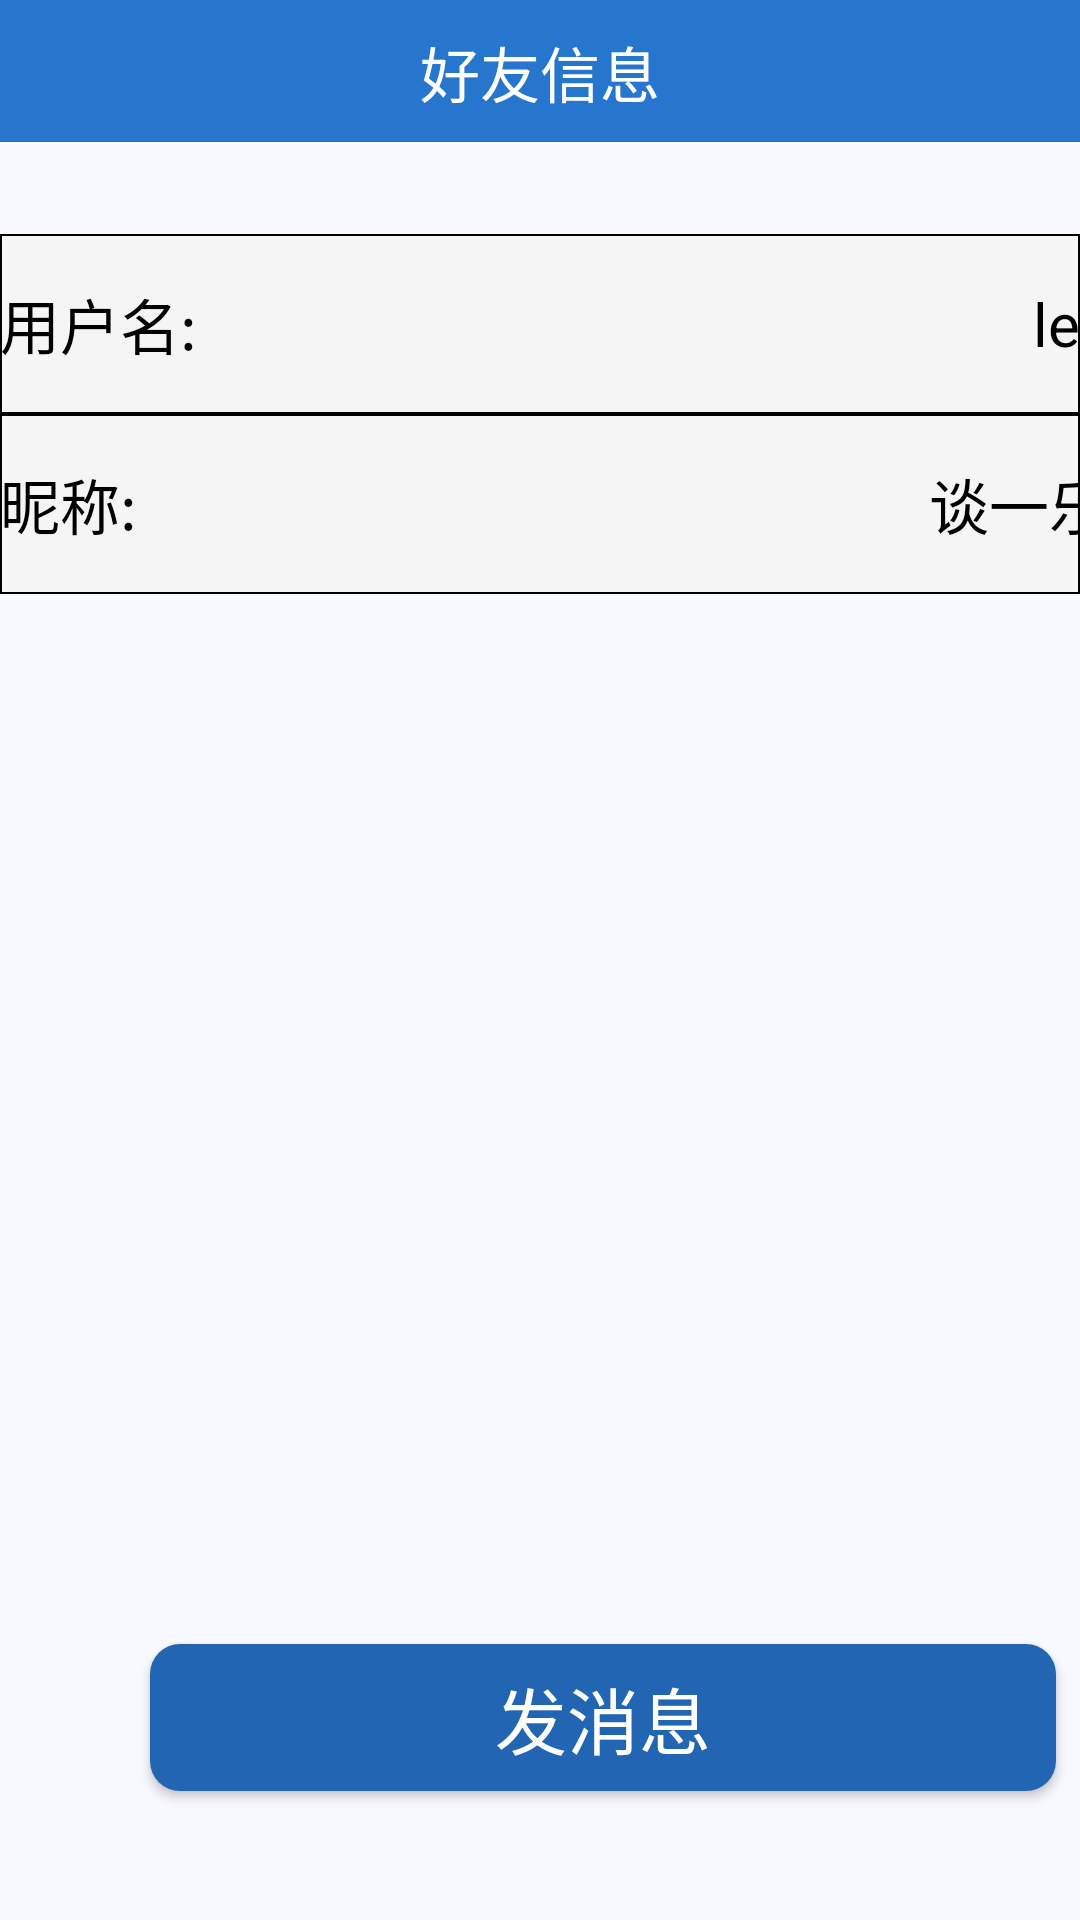

This screen was rendered from an Android layout file. Write that file and the resources it references.
<!-- AndroidManifest.xml: application theme AppTheme -->
<!-- res/layout/activity_friendinfo.xml -->
<?xml version="1.0" encoding="utf-8"?>
<LinearLayout xmlns:android="http://schemas.android.com/apk/res/android"
    xmlns:app="http://schemas.android.com/apk/res-auto"
    android:layout_width="match_parent"
    android:layout_height="match_parent"
    android:background="#F8F8FF"
    android:orientation="vertical">

    <RelativeLayout
        android:id="@+id/my_content"
        android:layout_width="match_parent"
        android:layout_height="48dp"
        android:background="#2776ce">

        <TextView
            android:id="@+id/my_top"
            android:layout_width="match_parent"
            android:layout_height="match_parent"
            android:gravity="center"
            android:text="好友信息"
            android:textColor="#ffffff"
            android:textSize="20sp" />

        <View
            android:layout_width="match_parent"
            android:layout_height="2px"
            android:layout_alignParentBottom="true"
            android:background="#FFFFFF" />
    </RelativeLayout>

    <RelativeLayout
        android:layout_width="match_parent"
        android:layout_height="60dp"
        android:layout_marginTop="30dp"
        android:background="@drawable/roundmyfragment">

        <TextView
            android:id="@+id/usrid"
            android:layout_width="100dp"
            android:layout_height="60dp"
            android:gravity="center_vertical|left"
            android:text="用户名:"
            android:textColor="#000000"
            android:textSize="20dp" />

        <TextView
            android:id="@+id/friendID"
            android:layout_width="100dp"
            android:layout_height="60dp"
            android:layout_alignEnd="@+id/usrid"
            android:layout_alignRight="@+id/usrid"
            android:layout_marginEnd="-310dp"
            android:layout_marginRight="-310dp"
            android:gravity="center_vertical|right"
            android:text="lele666"
            android:textColor="#000000"
            android:textSize="20dp" />
    </RelativeLayout>

    <RelativeLayout
        android:layout_width="match_parent"
        android:layout_height="60dp"

        android:background="@drawable/roundmyfragment">

        <TextView
            android:id="@+id/usrnametv"
            android:layout_width="100dp"
            android:layout_height="60dp"
            android:gravity="center_vertical|left"
            android:text="昵称:"
            android:textColor="#000000"
            android:textSize="20dp" />

        <TextView
            android:id="@+id/friendName"
            android:layout_width="match_parent"
            android:layout_height="60dp"
            android:layout_alignEnd="@+id/usrnametv"
            android:layout_alignRight="@+id/usrnametv"
            android:layout_marginEnd="-310dp"
            android:layout_marginRight="-310dp"
            android:gravity="center_vertical|right"
            android:text="谈一乐乐子"
            android:textColor="#000000"
            android:textSize="20dp" />
    </RelativeLayout>

    <Button
        android:id="@+id/sendMessage"
        android:layout_width="302dp"
        android:layout_height="49dp"
        android:layout_marginLeft="50dp"
        android:layout_marginTop="350dp"
        android:background="@drawable/sendbuttom"
        android:text="发消息"
        android:textColor="#FFFFFF"
        android:textSize="24sp"
        app:layout_constraintEnd_toEndOf="parent"
        app:layout_constraintHorizontal_bias="0.0"
        app:layout_constraintStart_toStartOf="parent" />
</LinearLayout>
<!-- resources referenced by this layout -->
<resources>
  <!-- drawable roundmyfragment (drawable) -->
  <?xml version="1.0" encoding="utf-8"?>
  <shape xmlns:android="http://schemas.android.com/apk/res/android">
      <solid android:color="#F5F5F5" />
      <stroke android:width="0.5dp" android:color="#000000" />
  </shape>
  <!-- drawable sendbuttom (drawable) -->
  <?xml version="1.0" encoding="utf-8"?>
  <shape xmlns:android="http://schemas.android.com/apk/res/android">
      <solid android:color="#2266b3" />
      <corners android:radius="10dp" />
  </shape>
  <style name="AppTheme" parent="Theme.AppCompat.Light.DarkActionBar">
          
          <item name="colorPrimary">#2776ce</item>
          <item name="colorPrimaryDark">#2776ce</item>
          <item name="colorAccent">#FFFFFF</item>
      </style>
</resources>
